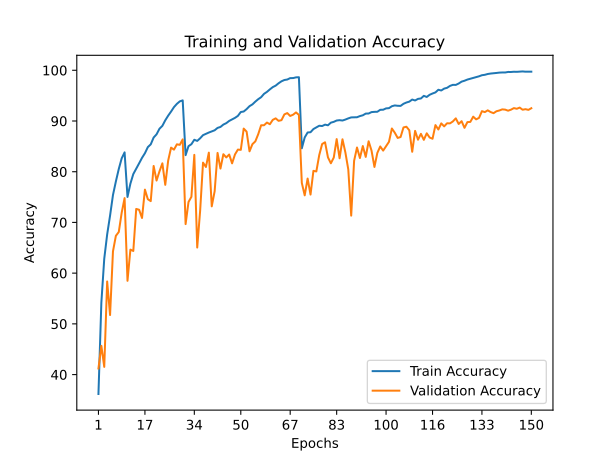

The table this chart was drawn from, first rows:
train_accuracy; train_loss; valid_accuracy; valid_loss
36,1760; 1,6915; 41,2100; 1,8770
54,1640; 1,2591; 45,6700; 1,8913
62,8480; 1,0355; 41,5200; 2,0446
67,6280; 0,9087; 58,3600; 1,3116
71,3440; 0,8059; 51,7400; 1,6831
75,4020; 0,7009; 64,3000; 1,2813
78,0800; 0,6243; 67,3600; 1,1404
80,5400; 0,5539; 68,1200; 1,1216
82,6320; 0,4999; 71,9200; 1,0653
83,8120; 0,4659; 74,7900; 0,9379
75,0220; 0,7140; 58,4900; 1,7764
77,6540; 0,6428; 64,6400; 1,3895
79,5380; 0,5891; 64,3700; 1,2058
80,5720; 0,5559; 72,6600; 0,9093
81,6540; 0,5260; 72,5000; 0,8915
82,7360; 0,5002; 70,8800; 1,1532
83,6460; 0,4710; 76,4700; 0,8190
84,8480; 0,4439; 74,5800; 0,9078
85,3940; 0,4202; 74,2000; 0,9810
86,7400; 0,3882; 81,1300; 0,6542
87,3680; 0,3636; 78,2600; 0,7886
88,4660; 0,3361; 80,0600; 0,7776
89,0400; 0,3172; 81,6500; 0,6446
90,1320; 0,2851; 77,4100; 1,0749
91,0480; 0,2582; 82,1900; 0,6845
91,8620; 0,2350; 84,7500; 0,5931
92,7360; 0,2114; 84,3500; 0,6436
93,3780; 0,1944; 85,4000; 0,6005
93,8660; 0,1816; 85,3000; 0,6152
94,0640; 0,1743; 86,3700; 0,5489
83,2680; 0,4807; 69,6700; 1,1954
85,0360; 0,4300; 74,0300; 1,0675
85,4260; 0,4201; 75,0500; 0,9525
86,3000; 0,4008; 83,3200; 0,5710
86,0720; 0,3959; 65,0500; 1,3578
86,5880; 0,3863; 72,2700; 1,0563
87,2080; 0,3744; 81,7900; 0,5595
87,4680; 0,3621; 80,9300; 0,6519
87,7240; 0,3554; 83,7600; 0,5569
87,9480; 0,3467; 73,1700; 1,0289
88,1680; 0,3411; 76,1500; 0,9012
88,6360; 0,3331; 83,7000; 0,5227
88,8260; 0,3251; 80,6200; 0,6126
89,2940; 0,3089; 83,4500; 0,5261
89,5740; 0,3021; 82,8200; 0,6031
90,0120; 0,2876; 83,3900; 0,5752
90,3200; 0,2806; 81,6500; 0,6396
90,6160; 0,2707; 83,4100; 0,5835
91,0080; 0,2588; 84,3600; 0,5532
91,7700; 0,2379; 84,3100; 0,5496
91,8680; 0,2334; 88,5000; 0,4056
92,3420; 0,2219; 87,9000; 0,4065
92,9240; 0,2020; 84,0200; 0,5934
93,2720; 0,1949; 85,4300; 0,5339
93,8180; 0,1784; 85,9800; 0,4793
94,3000; 0,1672; 87,4000; 0,4380
94,6920; 0,1529; 89,1600; 0,3803
95,3520; 0,1361; 89,1600; 0,4043
95,7380; 0,1261; 89,6900; 0,3845
96,2280; 0,1086; 89,3600; 0,3987
... 90 more rows
